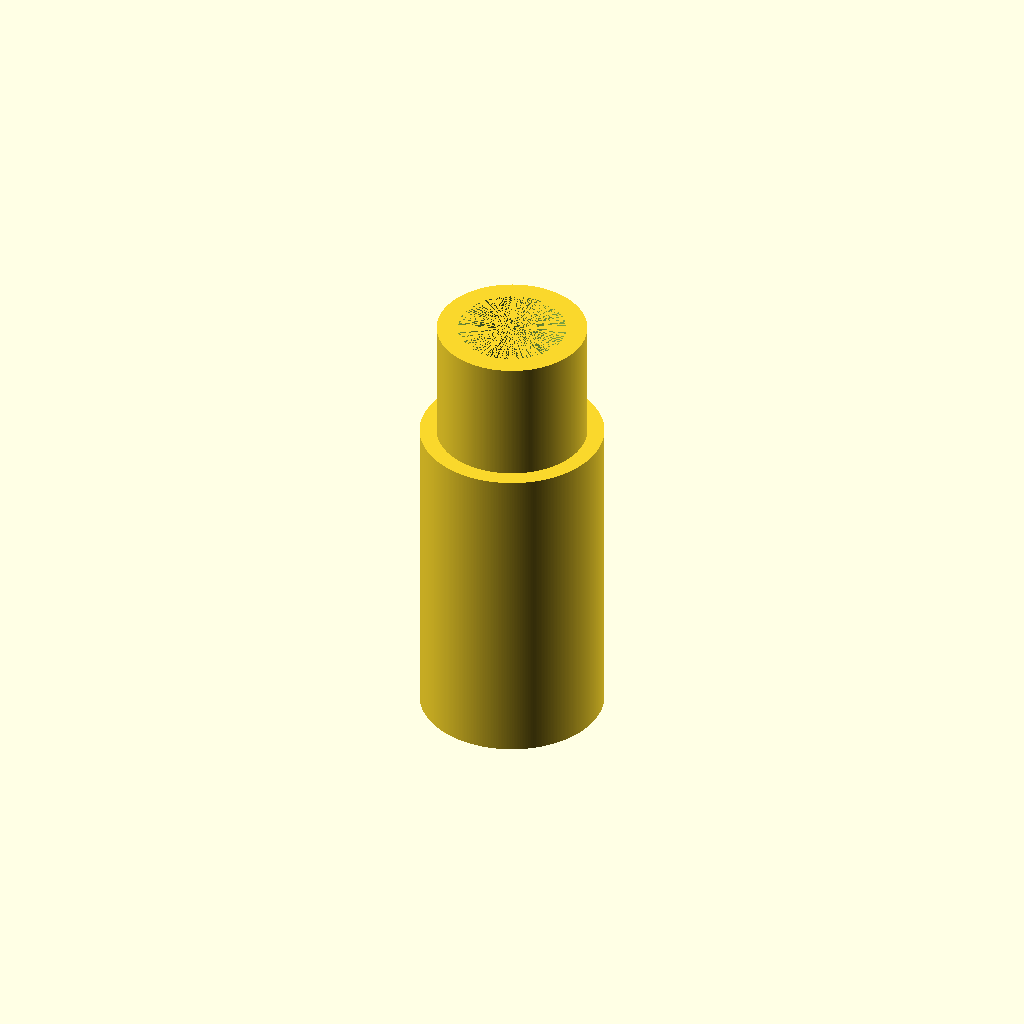
Cell 1: the model at its default parameters.
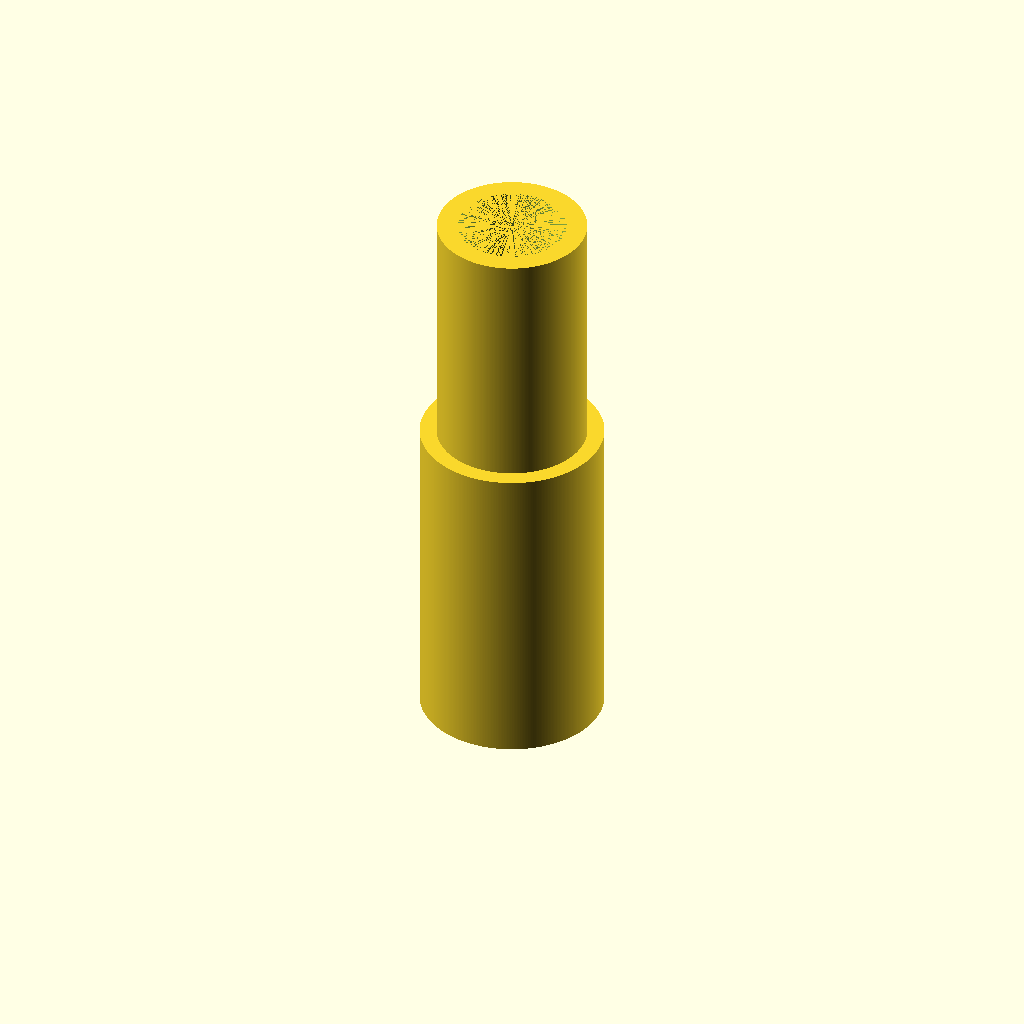
Cell 2: insideLength = 30 (everything else at default).
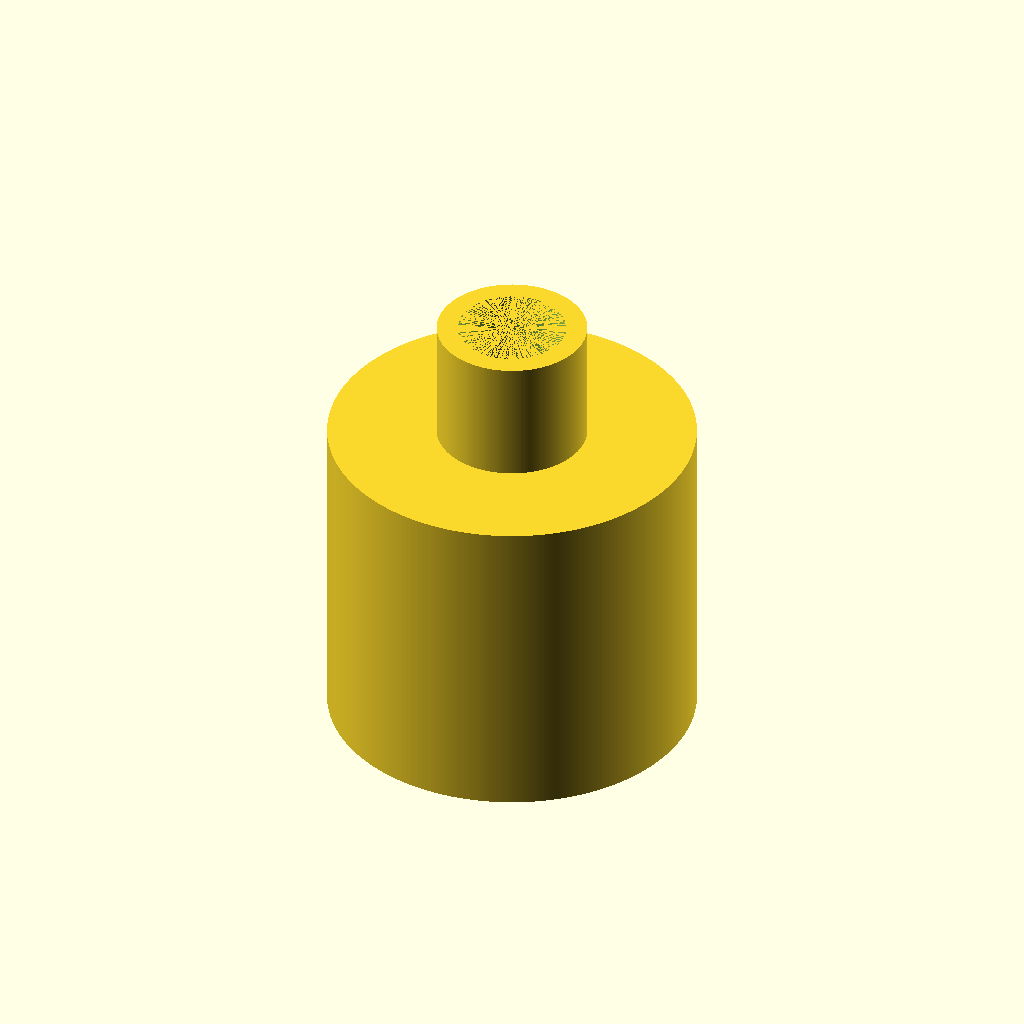
Cell 3: outsideDiameter = 44.4 (everything else at default).
All cells are drawn from one camera (rotation 55°, 0°, 25°, orthographic, colour scheme Cornfield), so only the parameter changes between them.
OpenSCAD source file handlebar_extension.scad:
insideLength = 15;
outsideLength =
    39; // Keep in mind that only half of the outside length will be empty
insideDiameter =
    18.10; // Make this tight to avoid the extension slipping from the bar
outsideDiameter = 22.2; // Standard for bike handlebars

hollowJunction    = true; // Set false to make the inside juction hollow
junctionThichness = 2.5;    // Wall thichness for inside junction

difference() {
    cylinder(h = outsideLength, r = outsideDiameter / 2, $fn = 360);
    translate([ 0, 0, -1 ])
        cylinder(h = outsideLength + 2, r = insideDiameter / 2, $fn = 360);
}
// Inside Cylinder
translate([ 0, 0, outsideLength / 2 ]) {
    difference() {
        cylinder(h = insideLength + (outsideLength / 2),
                 r = insideDiameter / 2, $fn = 360);
        if (hollowJunction) {
            cylinder(h = insideLength + (outsideLength / 2),
                     r = (insideDiameter / 2) - junctionThichness, $fn = 360);
        }
    }
}
Customizer parameters (derived from the source; name, type, default, range or options):
insideLength: number, default 15
outsideDiameter: number, default 22.2
hollowJunction: bool, default true
junctionThichness: number, default 2.5
